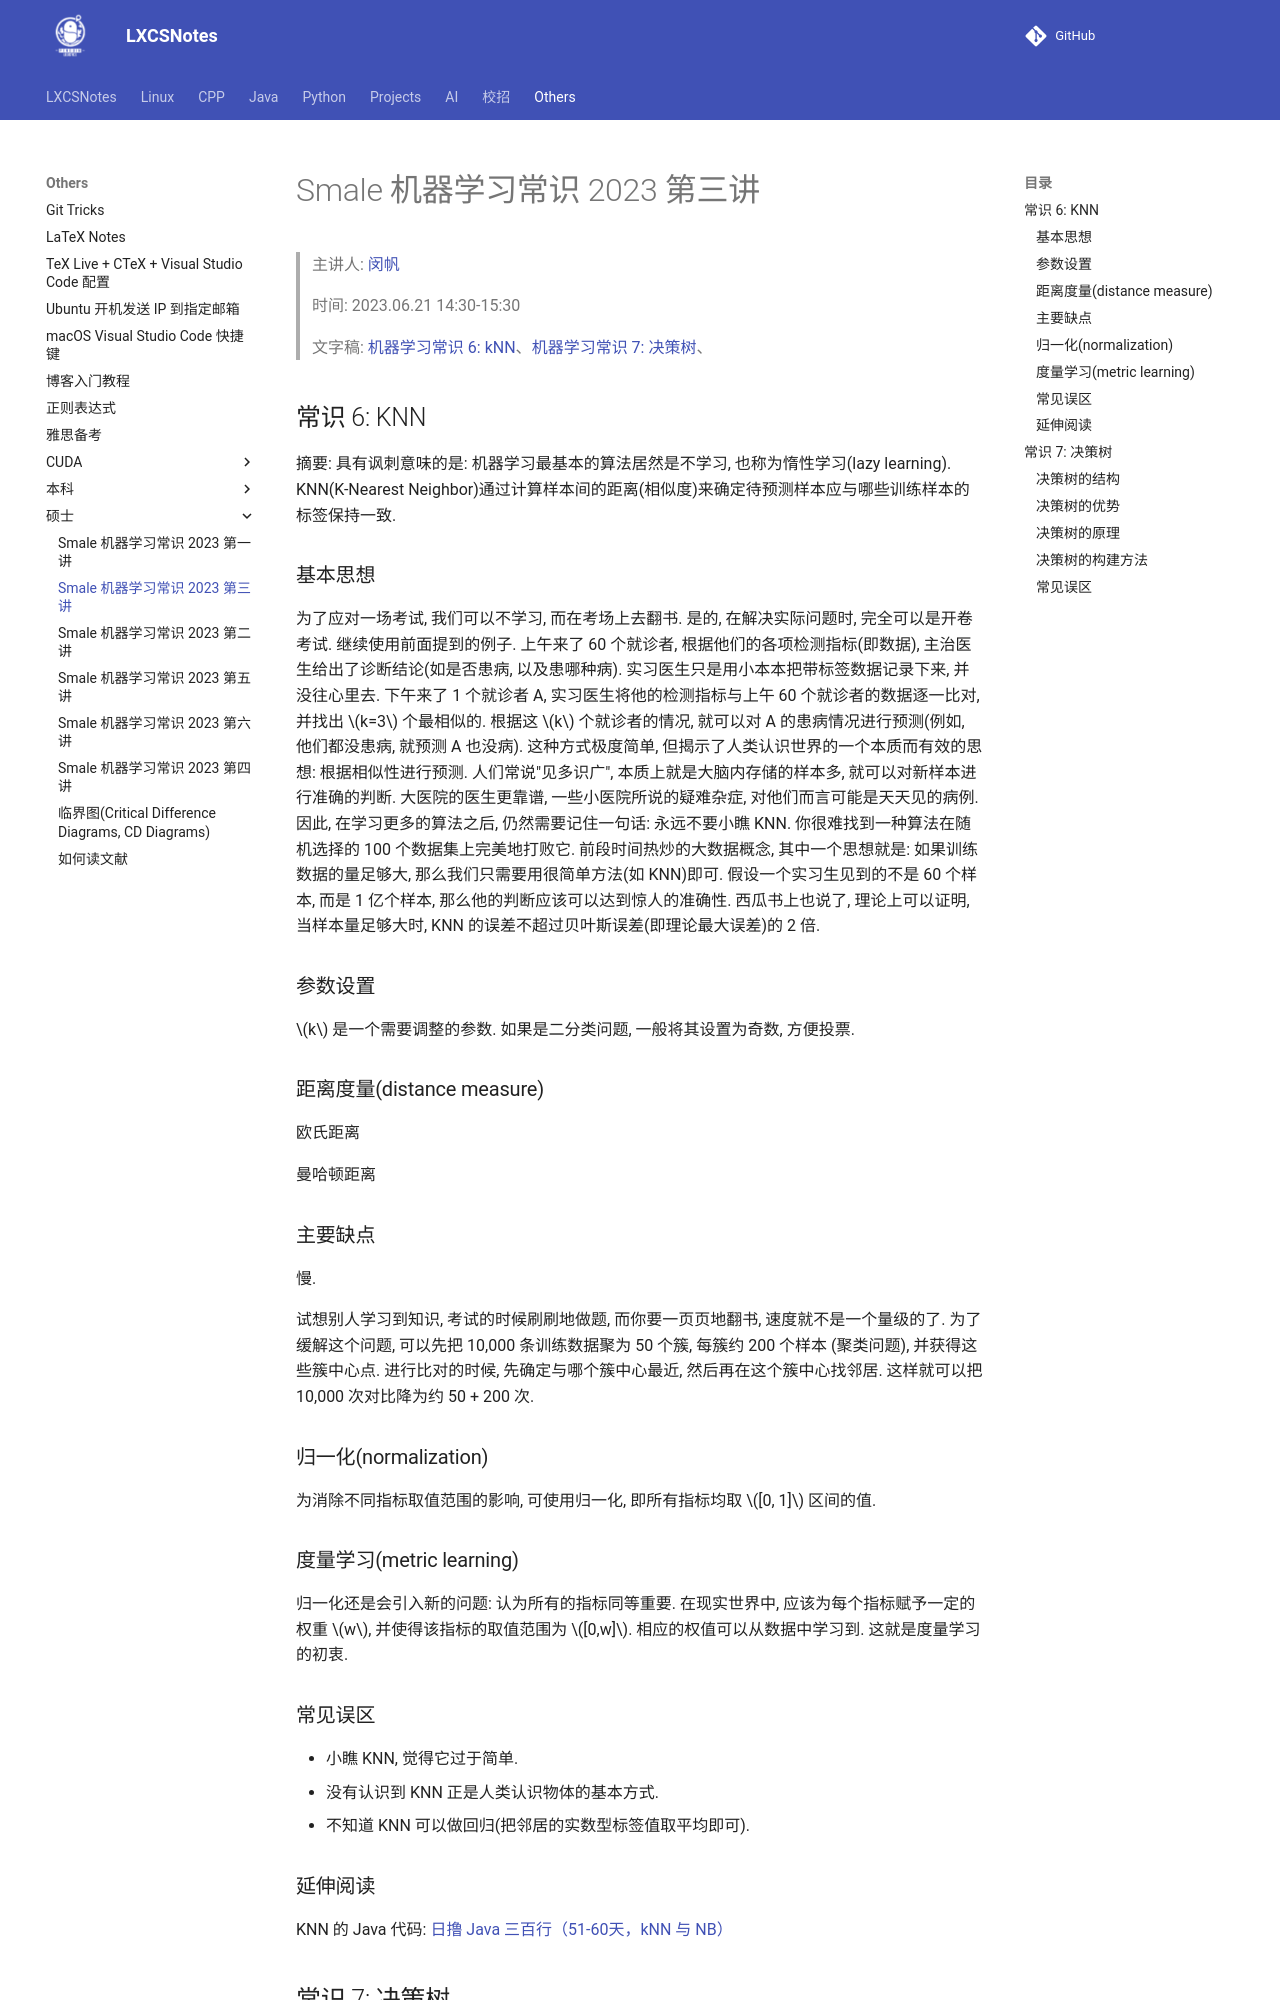

repository: A-Egoist/LXCSNotes · page: Others/硕士/Smale 机器学习常识 2023 第三讲/index.html · generator: mkdocs

# Smale 机器学习常识 2023 第三讲
> 主讲人: [闵帆](https://blog.csdn.net/minfanphd)
>
> 时间: 2023.06.21 14:30-15:30
>
> 文字稿: [机器学习常识 6: kNN](https://blog.csdn.net/minfanphd/article/details/130918679)、[机器学习常识 7: 决策树](https://blog.csdn.net/minfanphd/article/details/130930192)、

## 常识 6: KNN

摘要: 具有讽刺意味的是: 机器学习最基本的算法居然是不学习, 也称为惰性学习(lazy learning). KNN(K-Nearest Neighbor)通过计算样本间的距离(相似度)来确定待预测样本应与哪些训练样本的标签保持一致.

### 基本思想

为了应对一场考试, 我们可以不学习, 而在考场上去翻书. 是的, 在解决实际问题时, 完全可以是开卷考试.
继续使用前面提到的例子. 上午来了 60 个就诊者, 根据他们的各项检测指标(即数据), 主治医生给出了诊断结论(如是否患病, 以及患哪种病). 实习医生只是用小本本把带标签数据记录下来, 并没往心里去. 下午来了 1 个就诊者 A, 实习医生将他的检测指标与上午 60 个就诊者的数据逐一比对, 并找出 $k=3$ 个最相似的. 根据这 $k$ 个就诊者的情况, 就可以对 A 的患病情况进行预测(例如, 他们都没患病, 就预测 A 也没病).
这种方式极度简单, 但揭示了人类认识世界的一个本质而有效的思想: 根据相似性进行预测.
人们常说"见多识广", 本质上就是大脑内存储的样本多, 就可以对新样本进行准确的判断. 大医院的医生更靠谱, 一些小医院所说的疑难杂症, 对他们而言可能是天天见的病例. 因此, 在学习更多的算法之后, 仍然需要记住一句话: 永远不要小瞧 KNN. 你很难找到一种算法在随机选择的 100 个数据集上完美地打败它.
前段时间热炒的大数据概念, 其中一个思想就是: 如果训练数据的量足够大, 那么我们只需要用很简单方法(如 KNN)即可. 假设一个实习生见到的不是 60 个样本, 而是 1 亿个样本, 那么他的判断应该可以达到惊人的准确性. 西瓜书上也说了, 理论上可以证明, 当样本量足够大时, KNN 的误差不超过贝叶斯误差(即理论最大误差)的 2 倍.

### 参数设置

$k$ 是一个需要调整的参数. 如果是二分类问题, 一般将其设置为奇数, 方便投票.

### 距离度量(distance measure)

欧氏距离

曼哈顿距离

### 主要缺点

慢.

试想别人学习到知识, 考试的时候刷刷地做题, 而你要一页页地翻书, 速度就不是一个量级的了.
为了缓解这个问题, 可以先把 10,000 条训练数据聚为 50 个簇, 每簇约 200 个样本 (聚类问题), 并获得这些簇中心点. 进行比对的时候, 先确定与哪个簇中心最近, 然后再在这个簇中心找邻居. 这样就可以把 10,000 次对比降为约 50 + 200 次.

### 归一化(normalization)

为消除不同指标取值范围的影响, 可使用归一化, 即所有指标均取 $[0, 1]$ 区间的值.

### 度量学习(metric learning)

归一化还是会引入新的问题: 认为所有的指标同等重要. 在现实世界中, 应该为每个指标赋予一定的权重 $w$, 并使得该指标的取值范围为 $[0,w]$. 相应的权值可以从数据中学习到. 这就是度量学习的初衷.

### 常见误区

*   小瞧 KNN, 觉得它过于简单.
*   没有认识到 KNN 正是人类认识物体的基本方式.
*   不知道 KNN 可以做回归(把邻居的实数型标签值取平均即可).

### 延伸阅读

KNN 的 Java 代码: [日撸 Java 三百行（51-60天，kNN 与 NB）](https://blog.csdn.net/minfanphd/article/details/116975957)

## 常识 7: 决策树

摘要: 决策树是一种与人类思维一致, 可解释的模型.

### 决策树的结构
